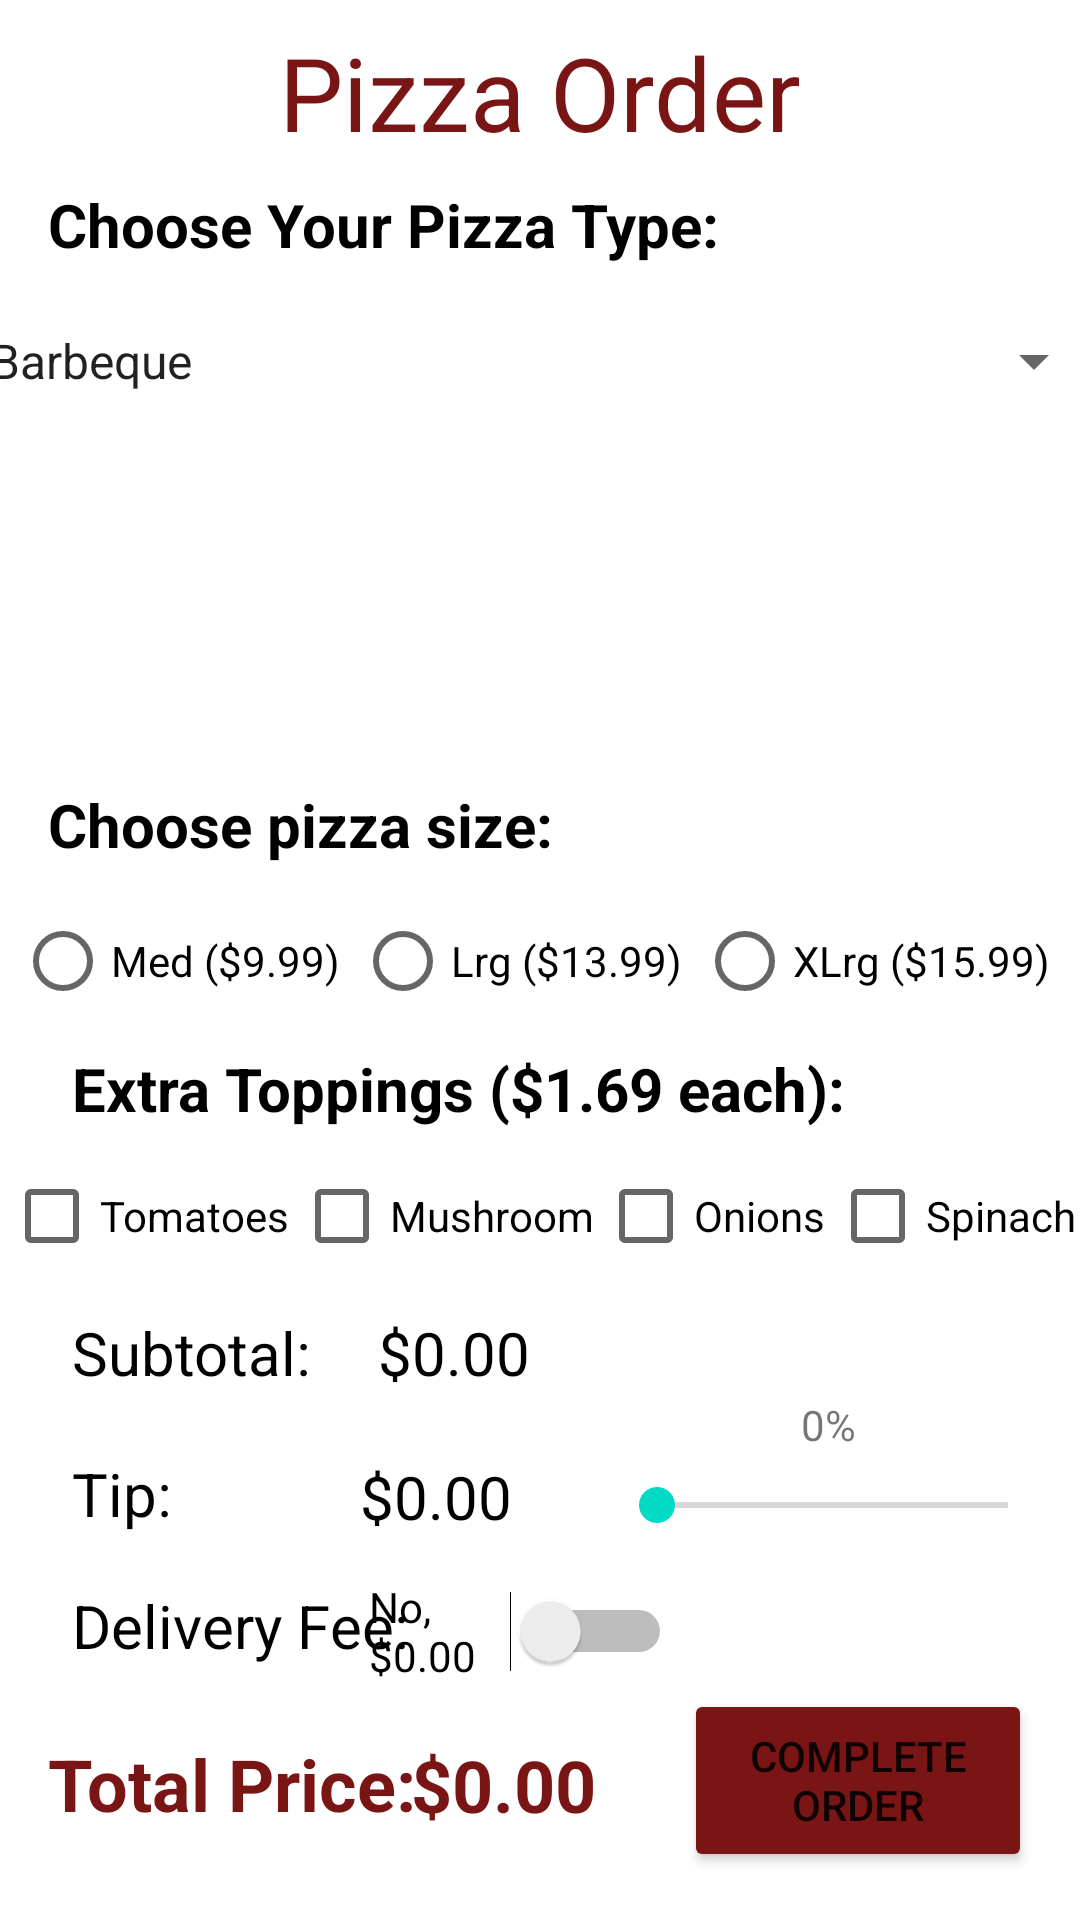

Layout XML and referenced resources for this Android screen:
<!-- AndroidManifest.xml: application theme Theme.PizzaApp -->
<!-- res/layout/activity_main.xml -->
<?xml version="1.0" encoding="utf-8"?>
<androidx.constraintlayout.widget.ConstraintLayout xmlns:android="http://schemas.android.com/apk/res/android"
    xmlns:app="http://schemas.android.com/apk/res-auto"
    xmlns:tools="http://schemas.android.com/tools"
    android:layout_width="match_parent"
    android:layout_height="match_parent"
    android:onClick="checkBoxClick"
    tools:context=".MainActivity">

    <TextView
        android:id="@+id/pizzaTypeText2"
        android:layout_width="wrap_content"
        android:layout_height="wrap_content"
        android:layout_marginStart="16dp"
        android:layout_marginTop="8dp"
        android:text="@string/choosePizzaSizeText"
        android:textColor="#000000"
        android:textSize="20sp"
        android:textStyle="bold"
        app:layout_constraintStart_toStartOf="parent"
        app:layout_constraintTop_toBottomOf="@+id/pizzaImage" />

    <TextView
        android:id="@+id/pizzaTypeText6"
        android:layout_width="265dp"
        android:layout_height="32dp"
        android:layout_marginStart="24dp"
        android:text="@string/extraPizzaToppingsText"
        android:textColor="#000000"
        android:textSize="20sp"
        android:textStyle="bold"
        app:layout_constraintStart_toStartOf="parent"
        app:layout_constraintTop_toBottomOf="@+id/radioGroupBox" />

    <TextView
        android:id="@+id/subTotalText"
        android:layout_width="wrap_content"
        android:layout_height="wrap_content"
        android:layout_marginStart="24dp"
        android:layout_marginTop="8dp"
        android:text="@string/subTotal_"
        android:textColor="#000000"
        android:textSize="20sp"
        app:layout_constraintStart_toStartOf="parent"
        app:layout_constraintTop_toBottomOf="@+id/tomatoCheckBox" />

    <TextView
        android:id="@+id/tipTotalText"
        android:layout_width="82dp"
        android:layout_height="28dp"
        android:layout_marginStart="24dp"
        android:layout_marginTop="20dp"
        android:text="Tip:"
        android:textColor="#000000"
        android:textSize="20sp"
        app:layout_constraintStart_toStartOf="parent"
        app:layout_constraintTop_toBottomOf="@+id/subTotalText" />

    <TextView
        android:id="@+id/subTotalText3"
        android:layout_width="152dp"
        android:layout_height="40dp"
        android:layout_marginStart="16dp"
        android:text="Total Price: "
        android:textColor="#7A1515"
        android:textSize="24sp"
        android:textStyle="bold"
        app:layout_constraintBottom_toBottomOf="parent"
        app:layout_constraintStart_toStartOf="parent"
        app:layout_constraintTop_toBottomOf="@+id/subTotalText5"
        app:layout_constraintVertical_bias="0.388" />

    <TextView
        android:id="@+id/totalPrice"
        android:layout_width="91dp"
        android:layout_height="38dp"
        android:layout_marginEnd="132dp"
        android:text="@string/fullPrice"
        android:textColor="#7A1515"
        android:textSize="24sp"
        android:textStyle="bold"
        app:layout_constraintBottom_toBottomOf="parent"
        app:layout_constraintEnd_toEndOf="parent"
        app:layout_constraintTop_toBottomOf="@+id/switchButton"
        app:layout_constraintVertical_bias="0.4" />

    <TextView
        android:id="@+id/subTotalText5"
        android:layout_width="122dp"
        android:layout_height="36dp"
        android:layout_marginStart="24dp"
        android:layout_marginTop="16dp"
        android:text="Delivery Fee:"
        android:textColor="#000000"
        android:textSize="20sp"
        app:layout_constraintStart_toStartOf="parent"
        app:layout_constraintTop_toBottomOf="@+id/tipTotalText" />

    <TextView
        android:id="@+id/pizzaTypeText"
        android:layout_width="wrap_content"
        android:layout_height="wrap_content"
        android:layout_marginStart="16dp"
        android:layout_marginTop="8dp"
        android:text="@string/pizzaTypeText"
        android:textColor="#000000"
        android:textSize="20sp"
        android:textStyle="bold"
        app:layout_constraintStart_toStartOf="parent"
        app:layout_constraintTop_toBottomOf="@+id/logoText" />

    <TextView
        android:id="@+id/logoText"
        android:layout_width="wrap_content"
        android:layout_height="wrap_content"
        android:layout_marginTop="8dp"
        android:text="@string/logoText"
        android:textColor="#7A1515"
        android:textSize="34sp"
        app:layout_constraintEnd_toEndOf="parent"
        app:layout_constraintStart_toStartOf="parent"
        app:layout_constraintTop_toTopOf="parent" />

    <Spinner
        android:id="@+id/pizzaTypeSpinner"
        android:layout_width="380dp"
        android:layout_height="48dp"
        android:layout_marginTop="8dp"
        android:entries="@array/pizza_type_list"
        app:layout_constraintEnd_toEndOf="parent"
        app:layout_constraintHorizontal_bias="0.592"
        app:layout_constraintStart_toStartOf="parent"
        app:layout_constraintTop_toBottomOf="@+id/pizzaTypeText" />

    <ImageView
        android:id="@+id/pizzaImage"
        android:layout_width="166dp"
        android:layout_height="101dp"
        android:layout_marginTop="8dp"
        android:contentDescription="@string/pizzaImage"
        app:layout_constraintEnd_toEndOf="parent"
        app:layout_constraintHorizontal_bias="0.464"
        app:layout_constraintStart_toStartOf="parent"
        app:layout_constraintTop_toBottomOf="@+id/pizzaTypeSpinner"
        app:srcCompat="@drawable/hawaiian" />

    <RadioGroup
        android:id="@+id/radioGroupBox"
        android:layout_width="350dp"
        android:layout_height="53dp"
        android:layout_marginTop="8dp"
        android:orientation="horizontal"
        app:layout_constraintEnd_toEndOf="parent"
        app:layout_constraintStart_toStartOf="parent"
        app:layout_constraintTop_toBottomOf="@+id/pizzaTypeText2">

        <RadioButton
            android:id="@+id/mediumSizeButton"
            android:layout_width="wrap_content"
            android:layout_height="wrap_content"
            android:layout_weight="1"
            android:checked="false"
            android:onClick="radioButtonClick"
            android:text="@string/mediumPizzaSize" />

        <RadioButton
            android:id="@+id/largeSizeButton"
            android:layout_width="wrap_content"
            android:layout_height="wrap_content"
            android:layout_weight="1"
            android:onClick="radioButtonClick"
            android:text="@string/pizzaSizeLarge"
            app:layout_constraintEnd_toEndOf="parent"
            app:layout_constraintStart_toStartOf="parent" />

        <RadioButton
            android:id="@+id/xlSizeButton"
            android:layout_width="wrap_content"
            android:layout_height="wrap_content"
            android:layout_weight="1"
            android:onClick="radioButtonClick"
            android:text="@string/pizzaSizeXL" />
    </RadioGroup>

    <CheckBox
        android:id="@+id/tomatoCheckBox"
        android:layout_width="wrap_content"
        android:layout_height="wrap_content"
        android:checked="false"
        android:onClick="checkBoxClick"
        android:text="Tomatoes"
        app:layout_constraintEnd_toStartOf="@+id/mushroomCheckBox"
        app:layout_constraintHorizontal_bias="0.5"
        app:layout_constraintStart_toStartOf="parent"
        app:layout_constraintTop_toBottomOf="@+id/pizzaTypeText6" />

    <CheckBox
        android:id="@+id/mushroomCheckBox"
        android:layout_width="wrap_content"
        android:layout_height="wrap_content"
        android:onClick="checkBoxClick"
        android:text="Mushroom"
        app:layout_constraintBottom_toBottomOf="@+id/tomatoCheckBox"
        app:layout_constraintEnd_toStartOf="@+id/onionCheckBox"
        app:layout_constraintHorizontal_bias="0.5"
        app:layout_constraintStart_toEndOf="@+id/tomatoCheckBox" />

    <CheckBox
        android:id="@+id/onionCheckBox"
        android:layout_width="wrap_content"
        android:layout_height="wrap_content"
        android:onClick="checkBoxClick"
        android:text="Onions"
        app:layout_constraintBottom_toBottomOf="@+id/mushroomCheckBox"
        app:layout_constraintEnd_toStartOf="@+id/spinachCheckBox"
        app:layout_constraintHorizontal_bias="0.5"
        app:layout_constraintStart_toEndOf="@+id/mushroomCheckBox" />

    <CheckBox
        android:id="@+id/spinachCheckBox"
        android:layout_width="wrap_content"
        android:layout_height="wrap_content"
        android:onClick="checkBoxClick"
        android:text="Spinach"
        app:layout_constraintBottom_toBottomOf="@+id/onionCheckBox"
        app:layout_constraintEnd_toEndOf="parent"
        app:layout_constraintHorizontal_bias="0.5"
        app:layout_constraintStart_toEndOf="@+id/onionCheckBox" />

    <TextView
        android:id="@+id/subTotalPrice1"
        android:layout_width="138dp"
        android:layout_height="39dp"
        android:layout_marginTop="8dp"
        android:layout_marginEnd="96dp"
        android:text="@string/subTotalPrice2"
        android:textColor="#000000"
        android:textSize="20sp"
        app:layout_constraintEnd_toEndOf="parent"
        app:layout_constraintTop_toBottomOf="@+id/onionCheckBox" />

    <TextView
        android:id="@+id/tipPrice"
        android:layout_width="83dp"
        android:layout_height="39dp"
        android:layout_marginStart="32dp"
        android:layout_marginTop="56dp"
        android:text="@string/tipPrice1"
        android:textColor="#000000"
        android:textSize="20sp"
        app:layout_constraintEnd_toStartOf="@+id/seekBarID"
        app:layout_constraintHorizontal_bias="1.0"
        app:layout_constraintStart_toEndOf="@+id/tipTotalText"
        app:layout_constraintTop_toBottomOf="@+id/onionCheckBox" />

    <SeekBar
        android:id="@+id/seekBarID"
        android:layout_width="149dp"
        android:layout_height="27dp"
        android:min="0"
        android:max="100"
        android:layout_marginTop="12dp"
        android:layout_marginEnd="8dp"
        android:progress="0"
        app:layout_constraintEnd_toEndOf="parent"
        app:layout_constraintTop_toBottomOf="@+id/subTotalPrice1" />

    <Switch
        android:id="@+id/switchButton"
        android:layout_width="101dp"
        android:layout_height="39dp"
        android:layout_marginEnd="136dp"
        android:onClick="switchClick"
        android:text="No, $0.00"
        app:layout_constraintEnd_toEndOf="parent"
        app:layout_constraintTop_toBottomOf="@+id/tipPrice" />

    <TextView
        android:id="@+id/seekBarLabel"
        android:layout_width="49dp"
        android:layout_height="22dp"
        android:layout_marginTop="36dp"
        android:layout_marginEnd="44dp"
        android:text="@string/seekBarText"
        app:layout_constraintEnd_toEndOf="parent"
        app:layout_constraintTop_toBottomOf="@+id/spinachCheckBox" />

    <Button
        android:id="@+id/button"
        android:layout_width="116dp"
        android:layout_height="61dp"
        android:layout_marginEnd="16dp"
        android:layout_marginBottom="16dp"
        android:backgroundTint="#7A1515"
        android:onClick="completeButton"
        android:text="Complete Order"
        app:layout_constraintBottom_toBottomOf="parent"
        app:layout_constraintEnd_toEndOf="parent" />


</androidx.constraintlayout.widget.ConstraintLayout>
<!-- resources referenced by this layout -->
<resources>
  <string-array name="pizza_type_list">
          <item>Barbeque</item>
          <item>Hawaiian</item>
          <item>Margherita</item>
          <item>Pepperoni</item>
      </string-array>
  <string name="choosePizzaSizeText">Choose pizza size:</string>
  <string name="extraPizzaToppingsText">Extra Toppings ($1.69 each):</string>
  <string name="fullPrice">$0.00</string>
  <string name="logoText">Pizza Order</string>
  <string name="mediumPizzaSize">Med ($9.99)</string>
  <string name="pizzaImage">Pizza Images</string>
  <string name="pizzaSizeLarge">Lrg ($13.99)</string>
  <string name="pizzaSizeXL">XLrg ($15.99)</string>
  <string name="pizzaTypeText">Choose Your Pizza Type:</string>
  <string name="seekBarText">0%</string>
  <string name="subTotalPrice2">$0.00</string>
  <string name="subTotal_">Subtotal:</string>
  <string name="tipPrice1">$0.00</string>
  <style name="Theme.PizzaApp" parent="Theme.MaterialComponents.DayNight.DarkActionBar">
          
          <item name="colorPrimary">#7A1515</item>
          <item name="colorPrimaryVariant">#7A1515</item>
          <item name="colorOnPrimary">@color/white</item>
          
          <item name="colorSecondary">@color/teal_200</item>
          <item name="colorSecondaryVariant">@color/teal_700</item>
          <item name="colorOnSecondary">@color/black</item>
          
          <item name="android:statusBarColor">?attr/colorPrimaryVariant</item>
          
      </style>
  <color name="white">#FFFFFFFF</color>
  <color name="teal_200">#FF03DAC5</color>
  <color name="teal_700">#FF018786</color>
  <color name="black">#FF000000</color>
</resources>
